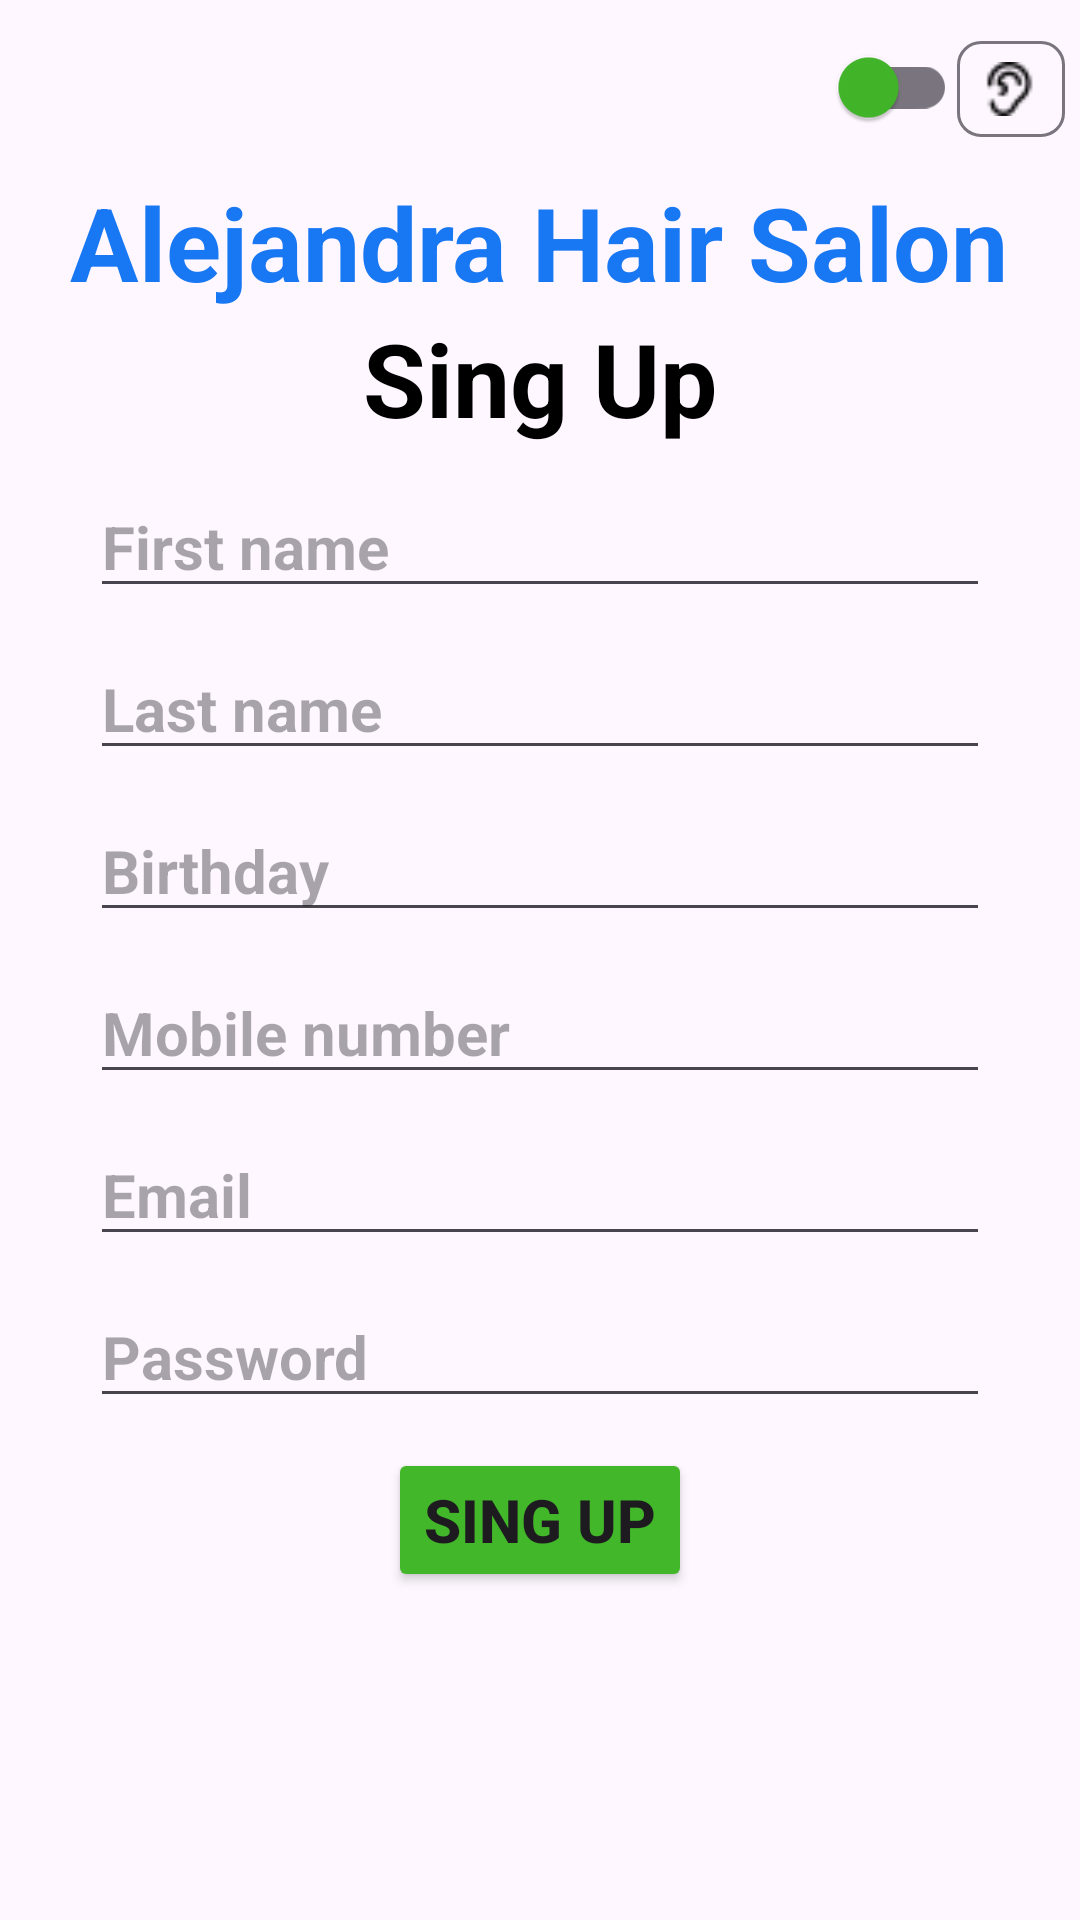

Write the Android layout XML for this screen, with the resource values it uses.
<!-- AndroidManifest.xml: application theme Theme.PeluqueriaAlejandra -->
<!-- res/layout/activity_registration.xml -->
<?xml version="1.0" encoding="utf-8"?>
<LinearLayout xmlns:android="http://schemas.android.com/apk/res/android"
    xmlns:app="http://schemas.android.com/apk/res-auto"
    xmlns:tools="http://schemas.android.com/tools"
    android:layout_width="match_parent"
    android:layout_height="match_parent"
    android:gravity="center_horizontal"
    android:orientation="vertical"
    tools:context=".RegistrationActivity">

    <LinearLayout
        android:layout_width="match_parent"
        android:layout_height="wrap_content"
        android:layout_margin="5dp"
        android:gravity="end"
        android:orientation="horizontal">

        <androidx.appcompat.widget.SwitchCompat
            android:id="@+id/switch1"
            android:layout_width="50dp"
            android:layout_height="48dp"
            android:contentDescription="play"
            app:thumbTint="@color/green1" />

        <com.google.android.material.chip.Chip
            android:id="@+id/chip1"
            android:layout_width="36dp"
            android:layout_height="48dp"
            android:contentDescription="play"
            app:chipIcon="@drawable/oido16" />
    </LinearLayout>

    <TextView
        android:layout_width="wrap_content"
        android:layout_height="wrap_content"
        android:text="@string/app_name"
        android:textColor="@color/blue1"
        android:textSize="34sp"
        android:textStyle="bold" />

    <TextView
        android:layout_width="wrap_content"
        android:layout_height="wrap_content"
        android:text="@string/signup"
        android:textColor="@color/black"
        android:textSize="34sp"
        android:textStyle="bold" />

    <EditText
        android:id="@+id/et_reg_first_name"
        android:layout_width="300dp"
        android:layout_height="wrap_content"
        android:layout_marginTop="10dp"
        android:autofillHints="first name"
        android:hint="@string/firstname"
        android:inputType="text"
        android:textSize="20sp"
        android:textStyle="bold" />

    <EditText
        android:id="@+id/et_reg_last_name"
        android:layout_width="300dp"
        android:layout_height="wrap_content"
        android:layout_marginTop="10dp"
        android:autofillHints="last name"
        android:hint="@string/lastname"
        android:inputType="text"
        android:textSize="20sp"
        android:textStyle="bold" />

    <EditText
        android:id="@+id/et_reg_birthday"
        android:layout_width="300dp"
        android:layout_height="wrap_content"
        android:layout_marginTop="10dp"
        android:autofillHints="birthday"
        android:hint="@string/birthday"
        android:inputType="date"
        android:textSize="20sp"
        android:textStyle="bold" />

    <EditText
        android:id="@+id/et_reg_mobile_number"
        android:layout_width="300dp"
        android:layout_height="wrap_content"
        android:layout_marginTop="10dp"
        android:autofillHints="Mobile number"
        android:hint="@string/mobilenumber"
        android:inputType="phone"
        android:textSize="20sp"
        android:textStyle="bold" />

    <EditText
        android:id="@+id/et_reg_email"
        android:layout_width="300dp"
        android:layout_height="wrap_content"
        android:layout_marginTop="10dp"
        android:autofillHints="Email"
        android:hint="@string/email"
        android:inputType="textEmailAddress"
        android:textSize="20sp"
        android:textStyle="bold" />

    <EditText
        android:id="@+id/et_reg_password"
        android:layout_width="300dp"
        android:layout_height="wrap_content"
        android:layout_margin="10dp"
        android:autofillHints="password"
        android:hint="@string/password"
        android:inputType="textPassword"
        android:textSize="20sp"
        android:textStyle="bold" />

    <Button
        android:id="@+id/btn_sign_up"
        android:layout_width="wrap_content"
        android:layout_height="wrap_content"
        android:backgroundTint="@color/green1"
        android:onClick="onSigUp"
        android:text="@string/signup"
        android:textSize="20sp"
        android:textStyle="bold"
        app:cornerRadius="10dp" />
</LinearLayout>
<!-- resources referenced by this layout -->
<resources>
  <color name="black">#FF000000</color>
  <color name="blue1">#1877F2</color>
  <color name="green1">#42B72A</color>
  <!-- drawable oido16: png bitmap (drawable, 415 bytes) -->
  <string name="app_name">Alejandra Hair Salon</string>
  <string name="birthday">Birthday</string>
  <string name="email">Email</string>
  <string name="firstname">First name</string>
  <string name="lastname">Last name</string>
  <string name="mobilenumber">Mobile number</string>
  <string name="password">Password</string>
  <string name="signup">Sing Up</string>
  <style name="Theme.PeluqueriaAlejandra" parent="Base.Theme.PeluqueriaAlejandra" />
  <style name="Base.Theme.PeluqueriaAlejandra" parent="Theme.Material3.DayNight.NoActionBar">
          
  
          
          <item name="colorPrimary">@color/blue1</item> 
           
           
  
          
           
           
           
  
          
           
      </style>
</resources>
